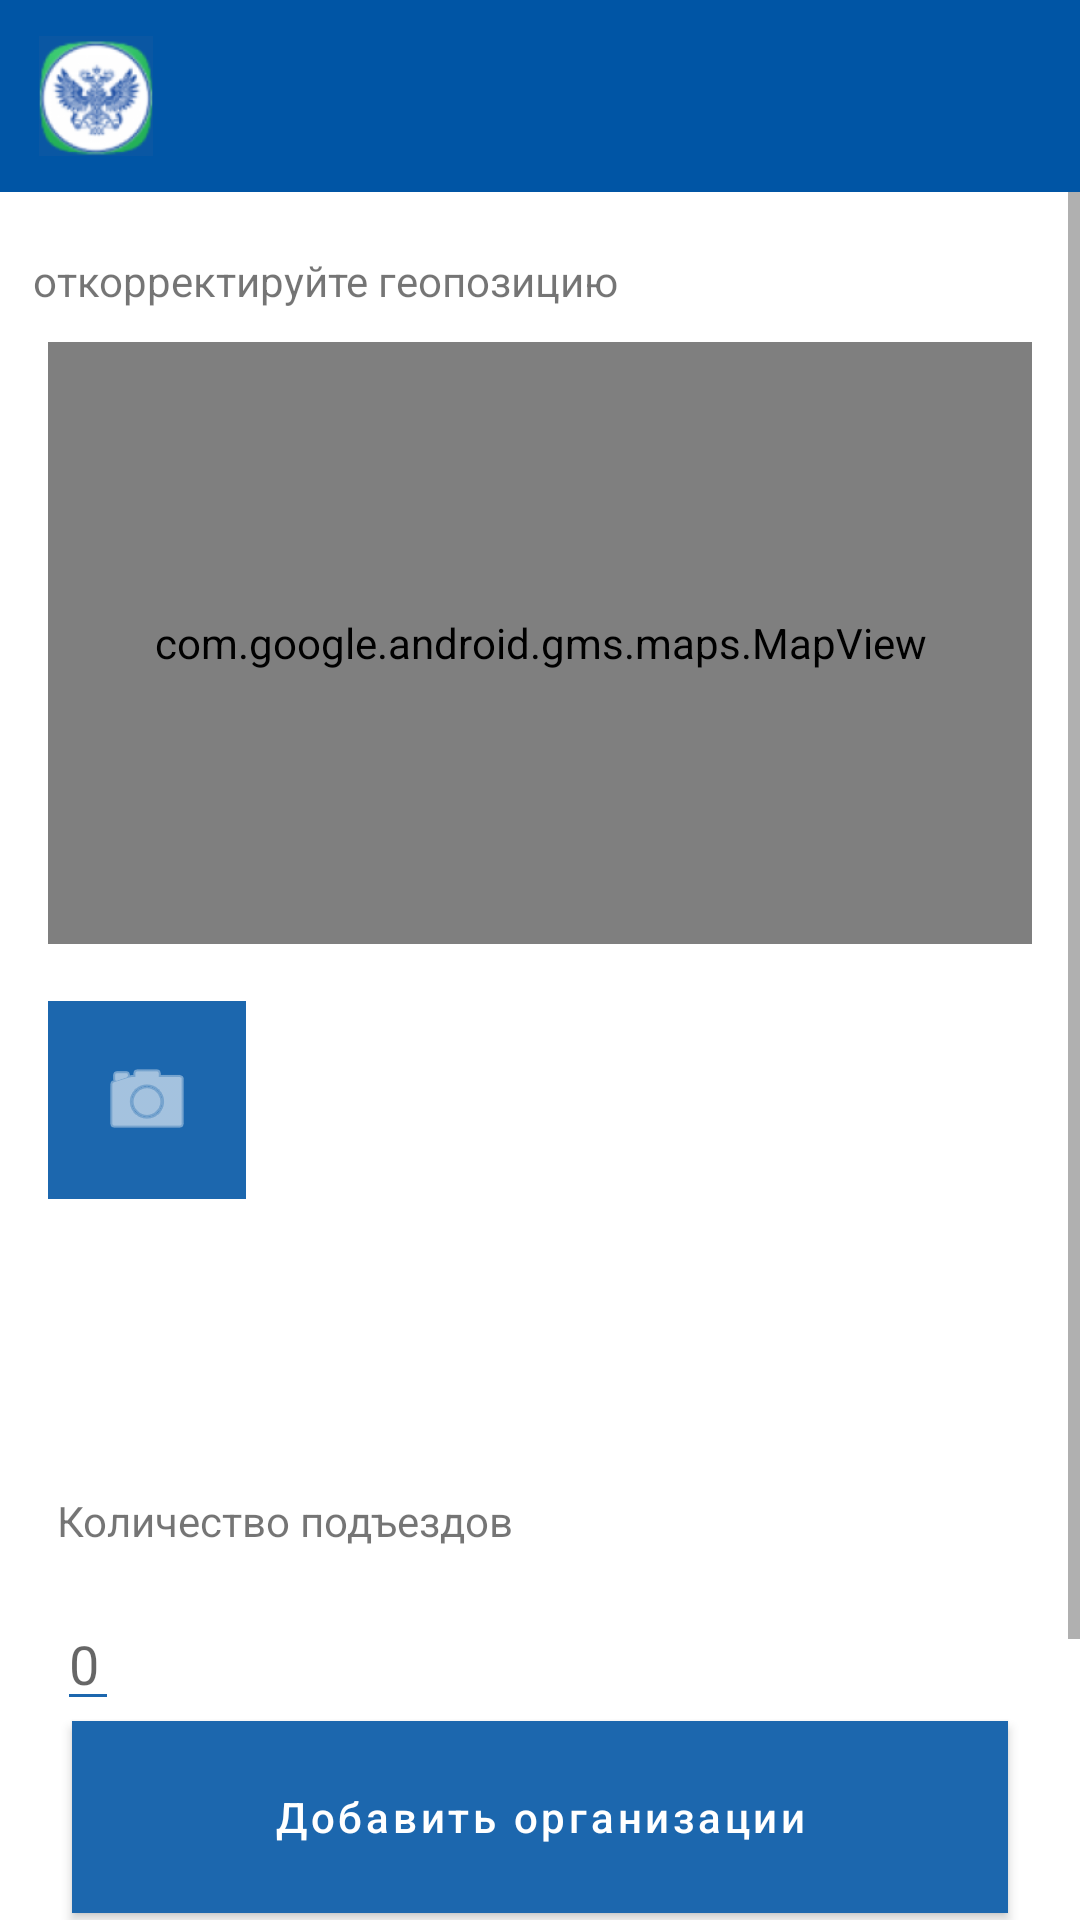

This screen was rendered from an Android layout file. Write that file and the resources it references.
<!-- AndroidManifest.xml: application theme Theme.PostOffice -->
<!-- res/layout/fragment_address_correction_addition.xml -->
<?xml version="1.0" encoding="utf-8"?>
<androidx.constraintlayout.widget.ConstraintLayout xmlns:android="http://schemas.android.com/apk/res/android"
    xmlns:tools="http://schemas.android.com/tools"
    android:layout_width="match_parent"
    android:layout_height="match_parent"
    xmlns:app="http://schemas.android.com/apk/res-auto">

    <include
        android:id="@+id/toolbarWrap"
        app:layout_constraintTop_toTopOf="parent"
        app:layout_constraintLeft_toLeftOf="parent"
        app:layout_constraintRight_toRightOf="parent"
        layout="@layout/toolbar"/>

    <ScrollView
        android:layout_width="match_parent"
        android:layout_height="0dp"
        app:layout_constraintLeft_toLeftOf="parent"
        app:layout_constraintRight_toRightOf="parent"
        app:layout_constraintBottom_toBottomOf="parent"
        app:layout_constraintTop_toBottomOf="@id/toolbarWrap">
        <androidx.constraintlayout.widget.ConstraintLayout
            android:layout_width="match_parent"
            android:layout_height="wrap_content">

            <TextView
                app:layout_constraintStart_toStartOf="parent"
                app:layout_constraintRight_toRightOf="parent"
                app:layout_constraintTop_toTopOf="parent"
                android:layout_marginTop="20dp"
                android:layout_marginLeft="11dp"
                android:layout_marginRight="11dp"
                android:layout_width="wrap_content"
                android:layout_height="wrap_content"
                android:text="откорректируйте геопозицию"/>

            <com.google.android.gms.maps.MapView
                android:id="@+id/mapView"
                android:layout_width="match_parent"
                android:layout_height="0dp"
                app:layout_constraintStart_toStartOf="parent"
                app:layout_constraintEnd_toEndOf="parent"
                app:layout_constraintTop_toTopOf="parent"
                app:layout_constraintDimensionRatio="333:204"
                android:layout_marginTop="50dp"
                android:layout_marginLeft="16dp"
                android:layout_marginRight="16dp"
                tools:layout_editor_absoluteX="82dp"
                tools:layout_editor_absoluteY="147dp" />

            <ImageButton
                android:id="@+id/addPhotoBtn"
                android:layout_width="66dp"
                android:layout_height="66dp"
                android:background="@color/colorPrimary"
                android:src="@android:drawable/ic_menu_camera"
                android:tint="@android:color/white"
                app:layout_constraintStart_toStartOf="parent"
                app:layout_constraintTop_toBottomOf="@id/mapView"
                android:layout_marginLeft="16dp"
                android:layout_marginTop="19dp"/>

            <ImageView
                android:id="@+id/photo"
                android:layout_width="0dp"
                android:layout_height="0dp"
                android:layout_marginTop="19dp"
                android:layout_marginLeft="4dp"
                android:layout_marginRight="16dp"
                android:background="@color/gray_btn_bg_color"
                app:layout_constraintLeft_toRightOf="@id/addPhotoBtn"
                app:layout_constraintTop_toBottomOf="@+id/mapView"
                app:layout_constraintRight_toRightOf="parent"
                app:layout_constraintDimensionRatio="262:147"/>

            <TextView
                android:id="@+id/tvPodezd"
                android:layout_width="wrap_content"
                android:layout_height="wrap_content"
                android:text="Количество подъездов"
                android:layout_marginLeft="19dp"
                android:layout_marginTop="19dp"
                app:layout_constraintStart_toStartOf="parent"
                app:layout_constraintRight_toRightOf="parent"
                app:layout_constraintTop_toBottomOf="@id/photo"/>

            <EditText
                android:id="@+id/etNumber"
                android:layout_width="wrap_content"
                android:layout_height="wrap_content"
                app:layout_constraintLeft_toLeftOf="parent"
                app:layout_constraintTop_toBottomOf="@id/tvPodezd"
                android:backgroundTint="@color/colorPrimary"
                android:hint="0"
                android:layout_marginLeft="19dp"
                android:layout_marginTop="16dp"/>

            <Button
                android:id="@+id/btnAddOrganization"
                android:layout_width="0dp"
                android:layout_height="64dp"
                android:background="@color/colorPrimaryDark"
                app:layout_constraintStart_toStartOf="parent"
                app:layout_constraintEnd_toEndOf="parent"
                app:layout_constraintTop_toBottomOf="@id/etNumber"
                android:layout_marginStart="24dp"
                android:layout_marginEnd="24dp"
                android:textAllCaps="false"
                android:text="Добавить организации"
                />

            <Button
                android:id="@+id/btnChange"
                android:layout_width="0dp"
                android:layout_height="64dp"
                android:background="@color/colorPrimaryDark"
                app:layout_constraintStart_toStartOf="parent"
                app:layout_constraintEnd_toEndOf="parent"
                app:layout_constraintTop_toBottomOf="@id/btnAddOrganization"
                android:layout_marginStart="24dp"
                android:layout_marginEnd="24dp"
                android:layout_marginTop="50dp"
                android:textAllCaps="false"
                android:text="Исправить"
                />

        </androidx.constraintlayout.widget.ConstraintLayout>
    </ScrollView>

</androidx.constraintlayout.widget.ConstraintLayout>
<!-- res/layout/toolbar.xml (included above) -->
<?xml version="1.0" encoding="utf-8"?>
<com.google.android.material.appbar.AppBarLayout xmlns:android="http://schemas.android.com/apk/res/android"
    xmlns:app="http://schemas.android.com/apk/res-auto"
    android:layout_width="match_parent"
    android:layout_height="64dp"
    android:background="@android:color/transparent"
    app:elevation="0dp">

    <androidx.appcompat.widget.Toolbar
        android:id="@+id/toolbar"
        android:layout_width="match_parent"
        android:layout_height="64dp"
        android:contentInsetStart="0dp"
        android:contentInsetLeft="0dp"
        app:contentInsetLeft="0dp"
        app:contentInsetStart="0dp"
        android:padding="12dp"
        app:contentInsetStartWithNavigation="0dp"
        android:background="@color/colorPrimaryDark">

        <RelativeLayout
            android:layout_width="match_parent"
            android:layout_height="wrap_content">

            <ImageView
                android:id="@+id/ivLogo"
                android:layout_width="40dp"
                android:layout_height="40dp"
                android:layout_alignParentStart="true"
                android:layout_alignParentTop="true"
                android:layout_centerVertical="true"
                android:src="@drawable/ic_logo"
                android:layout_marginEnd="8dp"/>

            <TextView
                android:layout_toEndOf="@id/ivLogo"
                android:id="@+id/tvTitle"
                android:layout_width="match_parent"
                android:layout_height="wrap_content"
                android:layout_centerHorizontal="true"
                android:layout_centerVertical="true"
                android:textSize="16sp"
                android:textColor="@color/white"/>

        </RelativeLayout>

    </androidx.appcompat.widget.Toolbar>
</com.google.android.material.appbar.AppBarLayout>
<!-- resources referenced by this layout -->
<resources>
  <color name="colorPrimary">#1C67AE</color>
  <color name="colorPrimaryDark">#0055A5</color>
  <color name="white">#FFFFFFFF</color>
  <!-- drawable ic_logo: png bitmap (drawable, 12435 bytes) -->
  <style name="Theme.PostOffice" parent="Theme.MaterialComponents.DayNight.DarkActionBar">
          
          <item name="colorPrimary">@color/colorPrimary</item>
          <item name="colorPrimaryVariant">@color/colorPrimaryDark</item>
          <item name="colorOnPrimary">@color/white</item>
          
          <item name="colorSecondary">@color/teal_200</item>
          <item name="colorSecondaryVariant">@color/teal_700</item>
          <item name="colorOnSecondary">@color/black</item>
          
          <item name="android:statusBarColor" tools:targetApi="l">?attr/colorPrimaryVariant</item>
          
      </style>
  <color name="teal_200">#FF03DAC5</color>
  <color name="teal_700">#FF018786</color>
  <color name="black">#FF000000</color>
</resources>
